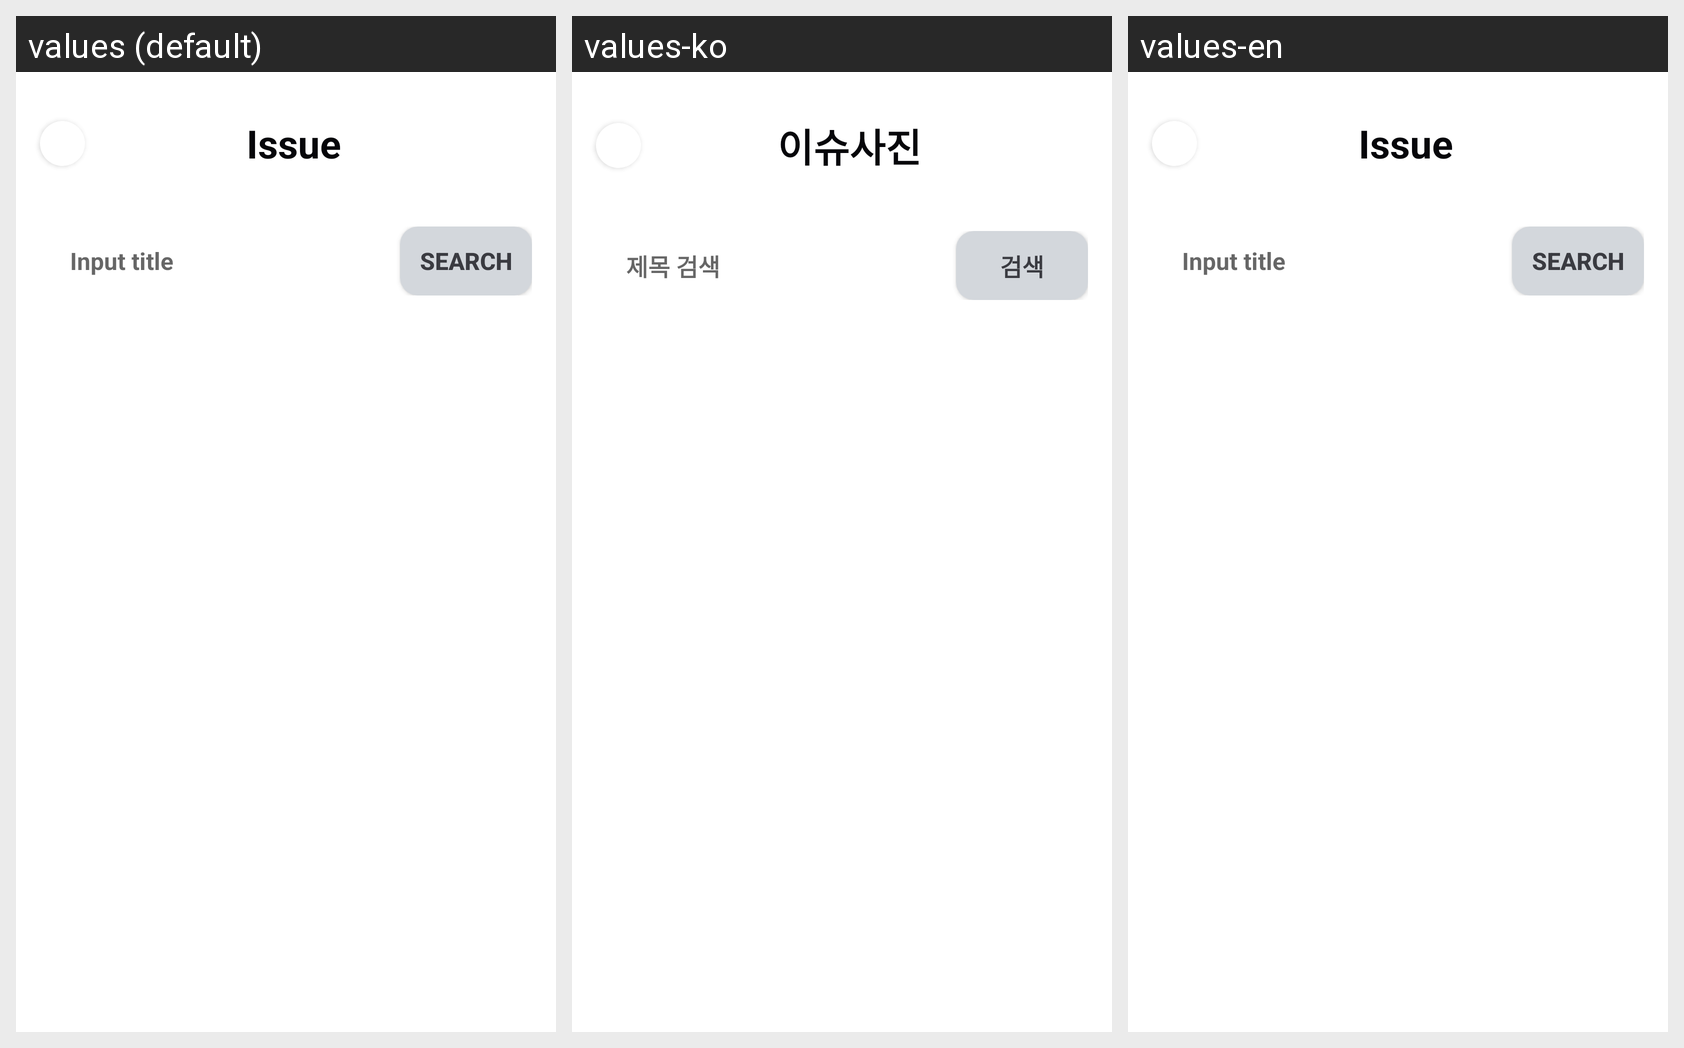

Strings drawn on this Android screen and how each of the app's shown locales translates them:
Android screen res/layout/activity_isuemanagement.xml rendered under 3 locales, left to right: values (default), values-ko, values-en. Device: Nexus 5 (rendered at 1080×1920; each locale shown at half size, 540×960, under a caption strip naming it); theme Theme.ellosseum.
Strings drawn on this screen, with the default value and each locale's value (text and hints the layout hard-codes, and strings that could not be matched under every locale, appear in the picture but are not listed):

issue
  values: Issue
  values-ko: 이슈사진
  values-en: Issue

titleSearch_hint
  values: Input title
  values-ko: 제목 검색
  values-en: Input title

search
  values: Search
  values-ko: 검색
  values-en: Search
